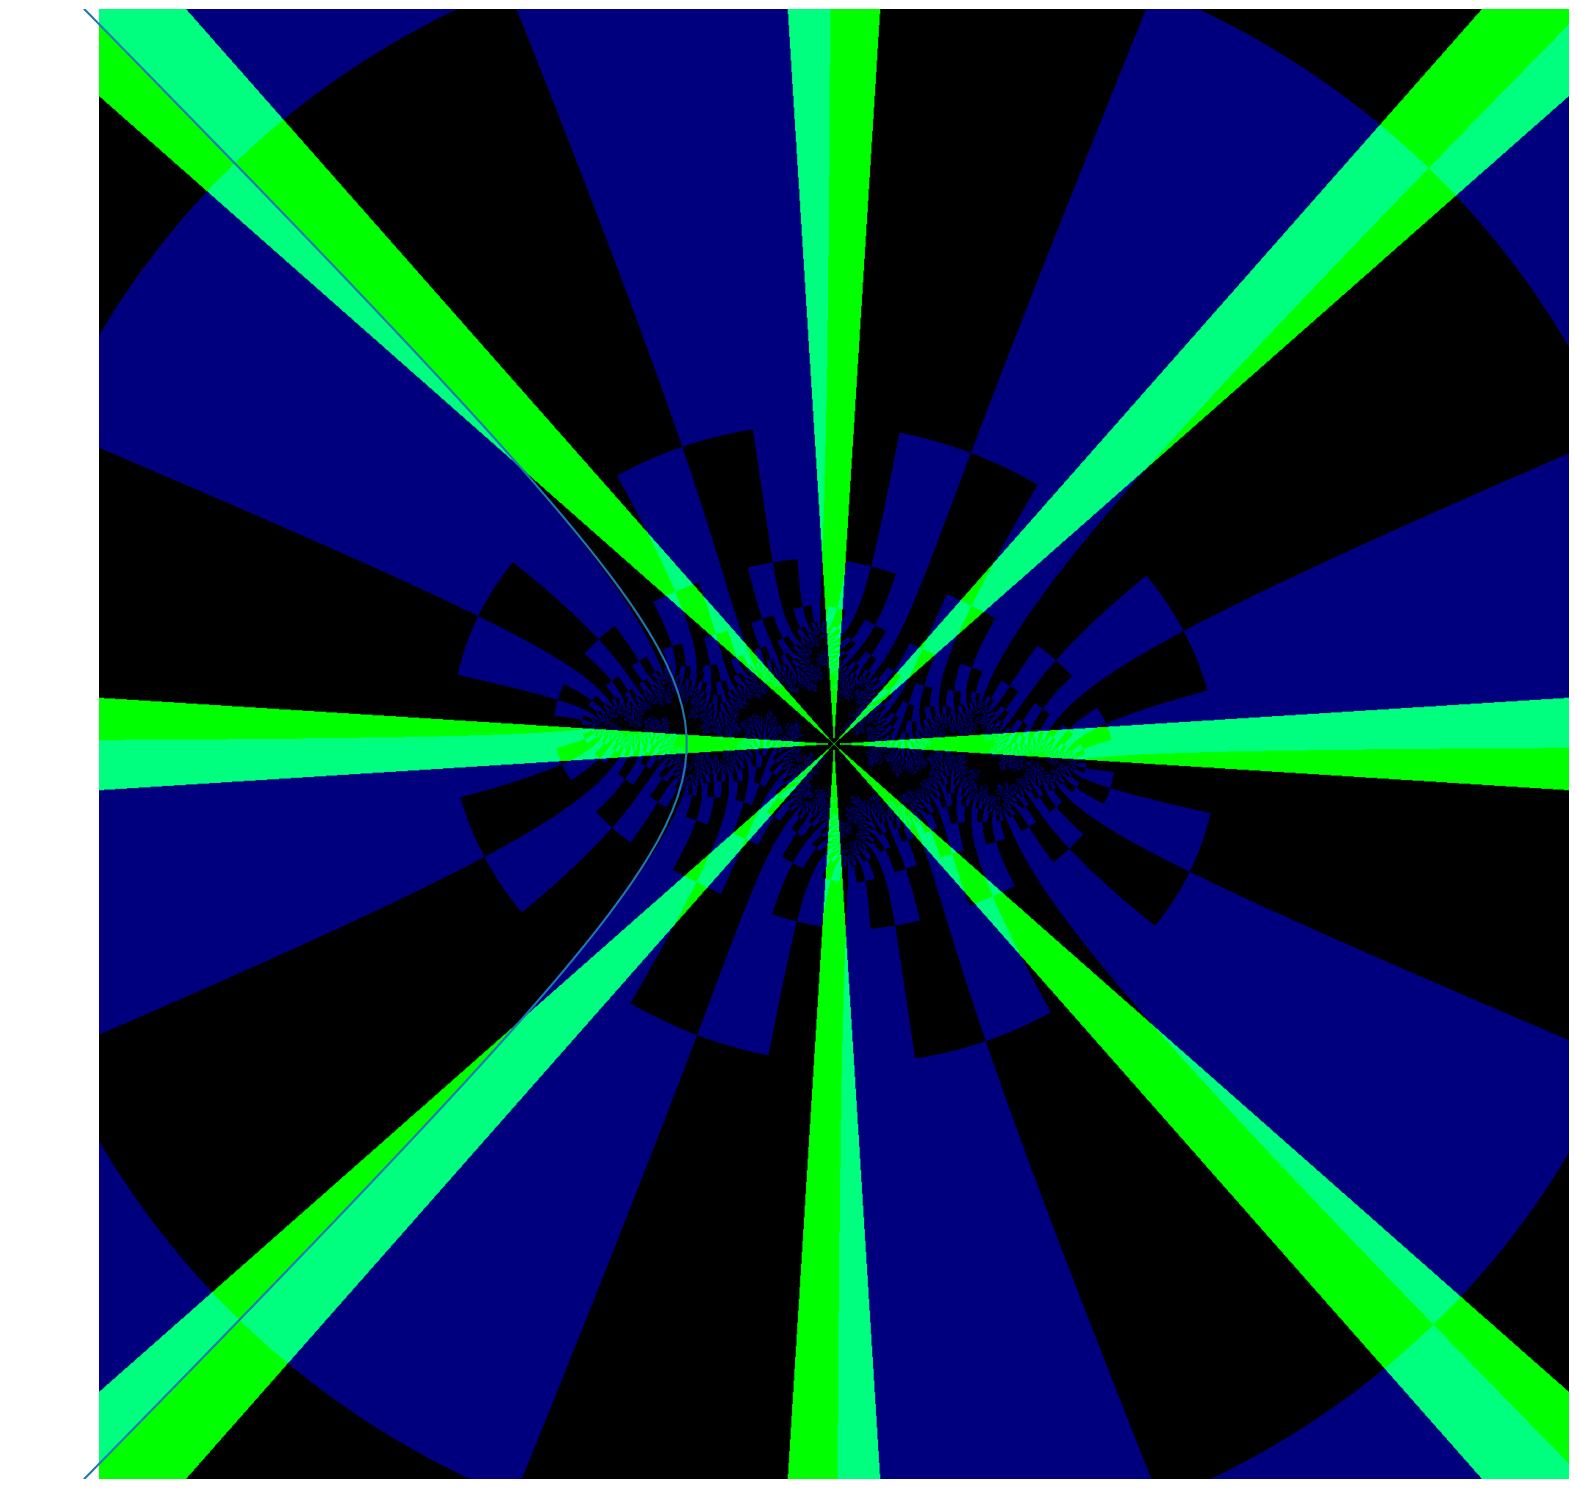

Python code for this plot:
from typing import Any
from matplotlib import pyplot as plt
import numpy as np

JULIA=True

if JULIA:
    MAXITER=26
    MANYPLOTS=False
    FIRST_PLOT=22
else:
    MAXITER=200
    MANYPLOTS=False
    FIRST_PLOT=0

ALMOST_BAILOUT=900
BAILOUT=1024
PALETTE = [
    None,
    [1,0,0],
    [0,1,0],
    [1,1,0],
    [0,0,1],
    [1,0,1],
    [0,1,1],
    [1,0.5,0],
    [0.7,0.5,1],
    [1,0,0],
]

def frac(x: np.ndarray) -> np.ndarray:
    return x - np.floor(x)

def main():
    if MANYPLOTS:
        mapping = {
            (FIRST_PLOT,0): (0,0),
            (FIRST_PLOT,1): (1,0),
            (FIRST_PLOT+1,0): (0,1),
            (FIRST_PLOT+1,1): (1,1),
            (FIRST_PLOT+2,0): (0,2),
            (FIRST_PLOT+2,1): (1,2),
            (MAXITER-1,2): (0,3),
            (MAXITER-1,1): (1,3),
        }
    else:
        mapping = {
            (MAXITER-1,2): (0,0)
        }

    fig, ax = plt.subplots(1+max(y for y,x in mapping.values()), 1+max(x for y,x in mapping.values()), squeeze=False, figsize=(25,15))

    num_tiles = 1 + MAXITER // 50
    for tile in range(num_tiles):
        do_plot(tile, num_tiles, ax, mapping)
    plt.tight_layout()
    plt.show()

def do_plot(tile: int, num_tiles: int, ax: Any, mapping: dict):
    fractions = []
    for j in range(1,8):
        denom = (1<<j)-1
        for num in range(denom+1):
            found = False
            for n2,d2,_ in fractions:
                if n2*denom == num*d2:
                    found = True
                    break
            if not found:
                fractions.append((num,denom,j))
    fractions.sort(key=lambda x:x[0]/x[1])

    if JULIA:
        width = 2000 if MANYPLOTS else 2000
        height = 2000 if MANYPLOTS else 2000
        xmin = -5
        xmax = 5
        ymin = -5
        ymax = 5
    else:
        width = 700 if MANYPLOTS else 2800
        height = 300 if MANYPLOTS else 1200
        xmin = -2.25
        xmax = 1.25
        ymin = 0
        ymax = 1.5

    full_ymin = ymin
    full_ymax = ymax
    if num_tiles > 1:
        start = (height * tile) // num_tiles
        end = (height * (tile + 1)) // num_tiles

        ymin = ymin + start * (ymax-ymin) / height
        ymax = ymin + end * (ymax-ymin) / height
        height = end - start

    print(f"Drawing tile {tile}/{num_tiles}. ymin={ymin}, ymax={ymax}, height={height}")

    if JULIA:
        c = -1.025 + 0.260j
        # c = -.2 + .826j
        # c = -.231 + .771j
        xs = np.linspace(xmin, xmax, width, dtype=np.complex128)
        ys = np.linspace(ymax, ymin, height, dtype=np.complex128)
        zs = (xs.reshape(1,-1) + ys.reshape(-1,1) * 1j).reshape(-1)
        cs = np.full_like(zs, c, dtype=np.complex128)
    else:
        c = 0
        xs = np.linspace(xmin, xmax, width, dtype=np.complex128)
        ys = np.linspace(ymax, ymin, height, dtype=np.complex128)
        cs = (xs.reshape(1,-1) + ys.reshape(-1,1) * 1j).reshape(-1)
        zs = np.array(cs)

    z0s = np.array(zs)

    rgb = np.zeros((cs.shape[0], 3), dtype=np.float32)
    still_going = np.ones_like(zs, dtype=bool)
    iters = np.zeros_like(zs, dtype=np.int32)
    for i in range(MAXITER):
        iters[still_going] = i
        zs *= zs
        zs += cs

        view = np.array(still_going)
        view[still_going] = (abs(zs) >= BAILOUT) & (np.imag(zs) > 0)
        rgb[view] = [0.0,0.0,0.5]

        ok = abs(zs) < BAILOUT
        zs = zs[ok]
        cs = cs[ok]
        still_going[still_going] = ok

        # view = np.array(still_going)
        # view[still_going] = abs(zs) >= ALMOST_BAILOUT
        # rgb[still_going][abs(zs) >= ALMOST_BAILOUT] = [1.0,1.0,1.0]    # This kind of double indexing
        # rgb[view] = [1.0,1.0,0.0]

    im = z0s.imag
    re = z0s.real
    r0 = np.sqrt((1 + re * re) / (re * re + im * im))
    r1 = np.sqrt((1 - im * im) / (re * re + im * im))
    length = np.abs(z0s)
    # angles = frac(np.atan2(im * im, re) / 6.28318530718)
    angles = frac(np.atan2(im,re) / 6.28318530718)
    rgb[(angles > 0.99) | (angles < 0.01),1] = 1
    for i in range(8):
        rgb[(angles > i/8-0.01) & (angles < i/8+0.01),1] = 1

    iters[still_going] = MAXITER
    ax[0,0].imshow(rgb.reshape(height,width,3), extent=(xmin,xmax,ymin,ymax))
    ax[0,0].axis("off")
    ax[0,0].set_ylim(full_ymin, full_ymax)

    if JULIA:
        ys0 = np.linspace(ymin, ymax, 100)
        xs0 = np.sqrt(1 + ys0 * ys0)
        
        # angle = np.atan2(np.imag(c), np.real(c)) / 2
        angle = 0
        # angle = 6.28318530718 / 8

        ys = xs0 * np.sin(angle) + ys0 * np.cos(angle)
        xs = -xs0 * np.cos(angle) + ys0 * np.sin(angle)

        ax[0,0].plot(xs, ys)

if __name__ == "__main__":
    main()
